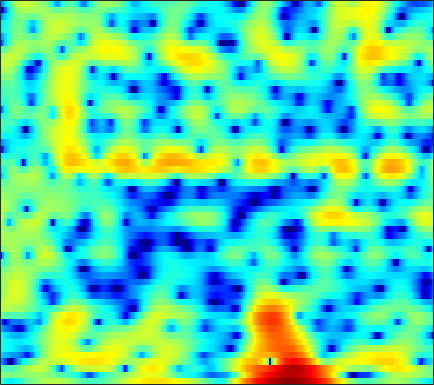

The data file committed next to this chart (first rows):
-2.5446, -3.595, -4.9337, -5.9943, -6.4548, -6.5034, -6.0202, -5.457, -4.6066, -3.754, -2.9339, -2.347, -1.6299, -0.98099, -0.5387, 0.0042142, 0.50148, 0.84366, 1.2512, 1.6094, 1.9114, 2.0982, 2.2948, 2.4198
0.6843, 0.41, 0.1165, -0.08818, -0.1826, -0.2333, -0.2084, -0.1461, -0.01959, 0.1424, 0.3224, 0.4603, 0.6388, 0.7971, 0.8954, 0.9905, 1.031, 1.022, 0.9557, 0.8191, 0.6074, 0.4, 0.06191, -0.3345
-1.955, -2.302, -2.653, -2.82, -2.799, -2.563, -2.116, -1.67, -0.9821, -0.2492, 0.4732, 0.9873, 1.617, 2.167, 2.513, 2.869, 3.096, 3.172, 3.127, 2.902, 2.463, 1.966, 1.028, -0.2958
-10.64, -11.86, -14.51, -19.44, -28.09, -25.06, -16.34, -13.01, -10.02, -7.879, -6.223, -5.175, -3.927, -2.781, -1.972, -0.963, -0.03837, 0.5873, 1.318, 1.919, 2.383, 2.635, 2.853, 2.968
-7.912, -8.331, -8.979, -9.64, -10.09, -10.55, -10.85, -11.07, -11.52, -12.35, -13.75, -15.26, -17.06, -15.64, -12.83, -9.194, -6.226, -4.391, -2.361, -0.7029, 0.6543, 1.504, 2.45, 3.217
-4.661, -4.968, -5.379, -5.796, -6.119, -6.554, -7.021, -7.414, -7.974, -8.529, -9.025, -9.302, -9.381, -8.923, -8.158, -6.706, -5.04, -3.78, -2.191, -0.7654, 0.4854, 1.307, 2.256, 3.046
-4.36, -4.686, -5.115, -5.525, -5.808, -6.134, -6.385, -6.531, -6.635, -6.598, -6.41, -6.169, -5.714, -5.119, -4.584, -3.761, -2.849, -2.125, -1.139, -0.1697, 0.7492, 1.39, 2.17, 2.849
-5.713, -6.304, -7.095, -7.854, -8.369, -8.963, -9.39, -9.572, -9.557, -9.277, -8.734, -8.176, -7.273, -6.259, -5.464, -4.384, -3.308, -2.514, -1.474, -0.4647, 0.503, 1.197, 2.066, 2.846
-9.157, -10.54, -12.04, -13.03, -13.64, -14.7, -16.36, -18.16, -20.91, -20.33, -16.48, -13.86, -11.18, -9.174, -7.98, -6.666, -5.512, -4.673, -3.529, -2.295, -0.9989, -0.01667, 1.251, 2.428
-11.86, -16.41, -19.48, -15.36, -13.25, -12.03, -11.94, -12.19, -12.42, -11.98, -11.01, -10.09, -8.995, -8.384, -8.345, -8.932, -10.23, -11.35, -11.5, -8.889, -5.489, -3.21, -0.6876, 1.339
-0.676, -1.308, -1.903, -2.212, -2.309, -2.353, -2.398, -2.471, -2.555, -2.638, -2.786, -2.942, -3.271, -3.851, -4.488, -5.654, -7.094, -8.103, -8.566, -7.357, -5.212, -3.57, -1.602, 0.07076
2.632, 2.487, 2.323, 2.167, 2.046, 1.911, 1.778, 1.636, 1.383, 1.071, 0.7156, 0.3937, -0.1436, -0.7776, -1.291, -1.986, -2.692, -3.18, -3.714, -4.062, -4.22, -4.24, -4.131, -3.806
2.441, 2.695, 2.993, 3.22, 3.333, 3.393, 3.355, 3.268, 3.05, 2.702, 2.241, 1.808, 1.127, 0.3374, -0.3344, -1.327, -2.431, -3.318, -4.601, -6.039, -7.703, -9.179, -11.54, -14.2
0.5886, 1.463, 2.402, 3.117, 3.519, 3.865, 4.004, 3.996, 3.835, 3.496, 2.959, 2.442, 1.603, 0.5696, -0.3463, -1.74, -3.307, -4.59, -6.425, -8.342, -10.27, -11.67, -13.52, -15.19
-0.4989, 0.7352, 2.019, 2.963, 3.487, 3.976, 4.235, 4.28, 4.157, 3.833, 3.294, 2.746, 1.796, 0.5778, -0.5271, -2.302, -4.5, -6.502, -9.761, -13.79, -17.62, -17.95, -15.58, -13.16
0.2753, 1.061, 1.974, 2.714, 3.137, 3.55, 3.8, 3.867, 3.792, 3.534, 3.093, 2.627, 1.819, 0.7965, -0.1285, -1.617, -3.415, -4.982, -7.361, -9.861, -11.66, -11.86, -10.85, -9.361
0.2732, 0.7398, 1.316, 1.835, 2.174, 2.523, 2.742, 2.829, 2.832, 2.691, 2.422, 2.135, 1.665, 1.071, 0.5549, -0.2078, -1.027, -1.667, -2.498, -3.217, -3.767, -4.033, -4.192, -4.197
-0.9688, -0.6184, -0.09314, 0.4411, 0.8351, 1.279, 1.569, 1.697, 1.758, 1.69, 1.527, 1.377, 1.159, 0.9238, 0.7596, 0.566, 0.3722, 0.22, 0.01653, -0.1956, -0.4339, -0.6224, -0.8773, -1.17
-4.717, -4.158, -2.811, -1.387, -0.4995, 0.3776, 0.9073, 1.052, 0.9391, 0.5749, 0.04455, -0.345, -0.694, -0.6443, -0.3597, 0.2025, 0.8003, 1.203, 1.612, 1.839, 1.899, 1.828, 1.576, 1.168
-16.4, -10.36, -4.782, -1.595, -0.09052, 1.078, 1.577, 1.522, 0.8396, -0.6052, -3.062, -5.936, -11.14, -9.668, -5.659, -1.952, 0.4385, 1.675, 2.774, 3.394, 3.643, 3.615, 3.301, 2.712
-0.3963, -0.2398, 0.3312, 0.9805, 1.411, 1.818, 1.855, 1.654, 1.062, 0.03243, -1.358, -2.472, -3.589, -3.344, -2.383, -0.8202, 0.5787, 1.384, 2.111, 2.493, 2.524, 2.34, 1.842, 1.014
1.702, 1.631, 1.615, 1.639, 1.641, 1.655, 1.575, 1.462, 1.258, 0.9799, 0.6767, 0.4774, 0.2896, 0.3006, 0.3766, 0.5585, 0.7483, 0.8256, 0.8202, 0.6601, 0.3045, -0.09189, -0.7808, -1.684
2.1, 1.89, 1.615, 1.437, 1.348, 1.267, 1.296, 1.333, 1.377, 1.429, 1.458, 1.465, 1.476, 1.42, 1.354, 1.225, 0.9938, 0.7475, 0.3091, -0.2973, -1.029, -1.656, -2.579, -3.494
2.177, 1.495, 0.603, -0.05878, -0.2429, -0.1127, 0.3362, 0.761, 1.304, 1.756, 2.108, 2.302, 2.47, 2.513, 2.487, 2.31, 1.962, 1.573, 0.8201, -0.2211, -1.575, -2.784, -4.55, -6.169
2.316, 0.2993, -3.494, -8.793, -9.733, -5.328, -2.048, -0.4692, 0.9617, 1.81, 2.339, 2.611, 2.874, 3.157, 3.333, 3.435, 3.362, 3.114, 2.451, 1.334, -0.452, -2.357, -6.228, -13.59
3.33, 1.816, -0.4274, -2.47, -2.98, -2.429, -1.441, -0.9477, -0.757, -1.097, -1.808, -2.29, -2.373, -1.47, -0.504, 0.7984, 1.781, 2.217, 2.426, 2.198, 1.562, 0.8689, -0.2143, -1.175
3.379, 2.761, 1.934, 1.129, 0.5957, -0.04128, -0.7881, -1.436, -2.783, -4.876, -8.421, -13.17, -22.02, -10.71, -6.645, -3.289, -1.218, -0.1609, 0.7661, 1.26, 1.476, 1.484, 1.415, 1.277
2.312, 2.056, 1.633, 1.195, 0.7918, 0.2245, -0.4283, -1.005, -1.875, -2.86, -3.823, -4.375, -4.57, -4.071, -3.379, -2.273, -1.27, -0.6172, 0.05542, 0.5396, 0.8505, 1, 1.1, 1.136
0.9966, 0.9529, 0.8165, 0.6729, 0.5172, 0.2802, 0.01757, -0.2249, -0.5155, -0.8199, -1.065, -1.182, -1.188, -1.105, -0.9453, -0.6705, -0.3746, -0.1587, 0.06609, 0.2564, 0.3643, 0.4225, 0.4359, 0.4374
-0.3336, -0.2488, -0.09075, 0.02906, 0.164, 0.2769, 0.3565, 0.3931, 0.4105, 0.4053, 0.3982, 0.3916, 0.3898, 0.4036, 0.4374, 0.4234, 0.4108, 0.3566, 0.2567, 0.1079, -0.06938, -0.21, -0.3754, -0.5003
-2.36, -2.087, -1.457, -0.7684, -0.2913, 0.2773, 0.6881, 0.949, 1.15, 1.313, 1.424, 1.487, 1.509, 1.544, 1.496, 1.397, 1.18, 0.9408, 0.5236, -0.06297, -0.7385, -1.306, -1.968, -2.441
-9.299, -6.838, -3.901, -1.633, -0.5438, 0.4734, 1.101, 1.321, 1.498, 1.556, 1.624, 1.729, 1.954, 2.13, 2.195, 2.211, 1.973, 1.656, 0.9389, -0.09576, -1.592, -3.098, -5.926, -9.597
-6.905, -5.472, -3.015, -1.325, -0.3883, 0.1424, 0.1999, -0.2569, -1.073, -2.22, -2.866, -2.64, -1.396, -0.1815, 0.5821, 1.119, 1.168, 0.8878, 0.1172, -0.9197, -2.202, -3.223, -4.794, -6.023
-2.484, -2.401, -2.009, -1.702, -1.485, -1.573, -2.254, -3.264, -5.734, -10.31, -19.62, -14.63, -7.57, -4.282, -2.663, -1.811, -1.765, -2.374, -3.895, -6.252, -8.57, -8.642, -6.373, -3.626
-6.53, -6.071, -5.407, -4.465, -4.094, -3.681, -3.724, -3.918, -4.489, -5.067, -5.319, -5.143, -4.425, -3.626, -3.179, -2.881, -3.139, -3.696, -5.188, -7.473, -10.04, -9.773, -6.382, -2.883
-21.29, -15.35, -10.73, -8.253, -6.956, -5.92, -5.245, -4.978, -4.726, -4.59, -4.425, -4.236, -4.007, -3.582, -3.396, -3.078, -2.919, -2.851, -2.792, -2.736, -2.408, -1.924, -0.9264, 0.3592
-11, -10.26, -9.099, -7.91, -7.199, -6.558, -6.149, -6.04, -5.988, -6.006, -5.981, -5.869, -5.554, -5.071, -4.568, -3.876, -3.129, -2.609, -1.894, -1.185, -0.4293, 0.1513, 0.9928, 1.856
-5.645, -5.747, -5.788, -5.721, -5.798, -5.906, -6.319, -6.734, -7.58, -8.6, -9.604, -10.08, -9.709, -8.554, -7.259, -5.607, -4.048, -3.023, -1.821, -0.7511, 0.1787, 0.84, 1.643, 2.408
-3.212, -3.467, -3.655, -3.944, -4.191, -4.717, -5.527, -6.389, -8.059, -10.69, -15.25, -22.81, -23.28, -13.43, -9.722, -6.557, -4.327, -3.008, -1.625, -0.5356, 0.343, 0.9137, 1.598, 2.252
-2.816, -2.898, -2.777, -2.745, -2.705, -2.894, -3.294, -3.781, -4.701, -5.831, -6.945, -7.556, -7.345, -6.394, -5.217, -3.746, -2.452, -1.628, -0.8125, -0.2316, 0.1147, 0.2457, 0.4048, 0.6552
-6.533, -5.488, -3.983, -2.606, -1.835, -1.18, -0.8676, -0.8376, -1.022, -1.326, -1.66, -1.821, -1.918, -1.75, -1.566, -1.067, -0.5789, -0.2283, 0.0267, -0.05154, -0.5797, -1.436, -3.288, -5.837
-14.71, -9.885, -5.663, -3.108, -1.906, -0.7928, -0.2679, -0.1426, -0.2534, -0.678, -1.31, -1.826, -2.584, -3.001, -3.125, -2.783, -2.082, -1.534, -0.865, -0.5872, -0.8365, -1.422, -2.88, -4.755
-5.508, -4.766, -3.663, -2.685, -2.021, -1.501, -1.335, -1.454, -1.958, -2.899, -4.354, -5.908, -8.718, -12.81, -14.77, -12.09, -7.98, -5.745, -3.553, -2.017, -0.997, -0.4396, 0.1326, 0.7242
-4.036, -3.501, -2.906, -2.396, -2.158, -2.072, -2.205, -2.501, -3.203, -4.221, -5.632, -6.997, -9.234, -11.48, -12.34, -11.07, -8.436, -6.521, -4.395, -2.64, -1.201, -0.2937, 0.7885, 1.746
-3.654, -3.067, -2.461, -2.107, -2.045, -2.111, -2.432, -2.821, -3.498, -4.356, -5.296, -6.011, -6.777, -7.277, -7.259, -6.87, -6.002, -5.14, -3.855, -2.546, -1.262, -0.3504, 0.7712, 1.783
-2.267, -1.743, -1.314, -1.194, -1.246, -1.546, -2.115, -2.705, -3.638, -4.738, -5.888, -6.675, -7.486, -7.906, -7.87, -7.358, -6.481, -5.63, -4.372, -3.041, -1.697, -0.7194, 0.4907, 1.597
-0.01237, 0.2716, 0.4239, 0.3443, 0.1303, -0.4513, -1.331, -2.2, -3.737, -5.67, -8.087, -10.12, -12.94, -14.09, -13.59, -11.69, -9.722, -8.311, -6.441, -4.62, -2.88, -1.653, -0.1345, 1.184
1.898, 2.049, 2.112, 1.978, 1.679, 1.046, 0.07183, -0.8974, -2.639, -4.998, -8.197, -11.41, -17.08, -20.67, -18.61, -15.62, -13.84, -12.67, -10.37, -7.567, -4.896, -3.114, -1.123, 0.4594
2.732, 2.94, 3.123, 3.131, 2.966, 2.576, 1.918, 1.227, 0.03596, -1.503, -3.328, -4.812, -6.915, -8.818, -10.46, -13.15, -18.28, -29.95, -17.08, -9.797, -5.69, -3.515, -1.465, -0.06618
1.677, 2.061, 2.52, 2.854, 3.026, 3.115, 3.005, 2.739, 2.225, 1.503, 0.589, -0.2071, -1.335, -2.509, -3.361, -4.553, -5.409, -5.605, -4.933, -3.589, -2.164, -1.283, -0.4537, -0.1272
-2.763, -2.123, -1.066, 0.0695, 0.8631, 1.653, 2.174, 2.406, 2.478, 2.345, 2.044, 1.719, 1.264, 0.7426, 0.4042, 0.06097, -0.1353, -0.1444, -0.0001383, 0.2846, 0.5709, 0.6877, 0.6138, 0.1185
-15.27, -11.51, -7, -3.917, -2.282, -0.6707, 0.421, 0.9935, 1.426, 1.573, 1.514, 1.388, 1.122, 0.8614, 0.6859, 0.6072, 0.6709, 0.815, 1.057, 1.317, 1.53, 1.617, 1.54, 1.215
-11.1, -9.594, -6.979, -4.633, -3.183, -1.651, -0.5943, -0.08628, 0.2983, 0.3303, 0.04924, -0.3116, -0.9592, -1.56, -1.862, -1.919, -1.458, -0.8871, 0.008637, 0.8539, 1.546, 1.94, 2.282, 2.425
-6.25, -5.702, -4.664, -3.469, -2.606, -1.622, -0.8902, -0.5591, -0.4157, -0.6773, -1.431, -2.408, -4.329, -7.257, -9.978, -11.2, -7.666, -4.947, -2.209, -0.2572, 1.122, 1.874, 2.603, 3.065
-6.991, -6.195, -5.029, -3.857, -3.034, -2.052, -1.257, -0.8383, -0.6136, -0.7778, -1.391, -2.22, -3.868, -6.141, -7.932, -8.58, -6.338, -4.287, -1.961, -0.2264, 1.042, 1.752, 2.429, 2.874
-10.8, -9.608, -7.798, -5.883, -4.482, -2.86, -1.576, -0.8398, -0.1762, 0.1308, 0.1225, -0.03926, -0.4161, -0.8363, -1.016, -1.041, -0.7294, -0.3453, 0.2681, 0.8476, 1.313, 1.563, 1.768, 1.861
-19.95, -18.62, -12.62, -7.969, -5.407, -2.843, -1.007, 0.01308, 1.003, 1.622, 1.942, 2.043, 2.04, 1.938, 1.832, 1.732, 1.651, 1.619, 1.539, 1.405, 1.154, 0.8672, 0.3697, -0.2342
-11.15, -10.41, -7.613, -4.588, -2.663, -0.5788, 0.9687, 1.821, 2.615, 3.093, 3.299, 3.292, 3.138, 2.874, 2.606, 2.249, 1.901, 1.649, 1.283, 0.8157, 0.1472, -0.5591, -1.898, -3.872
